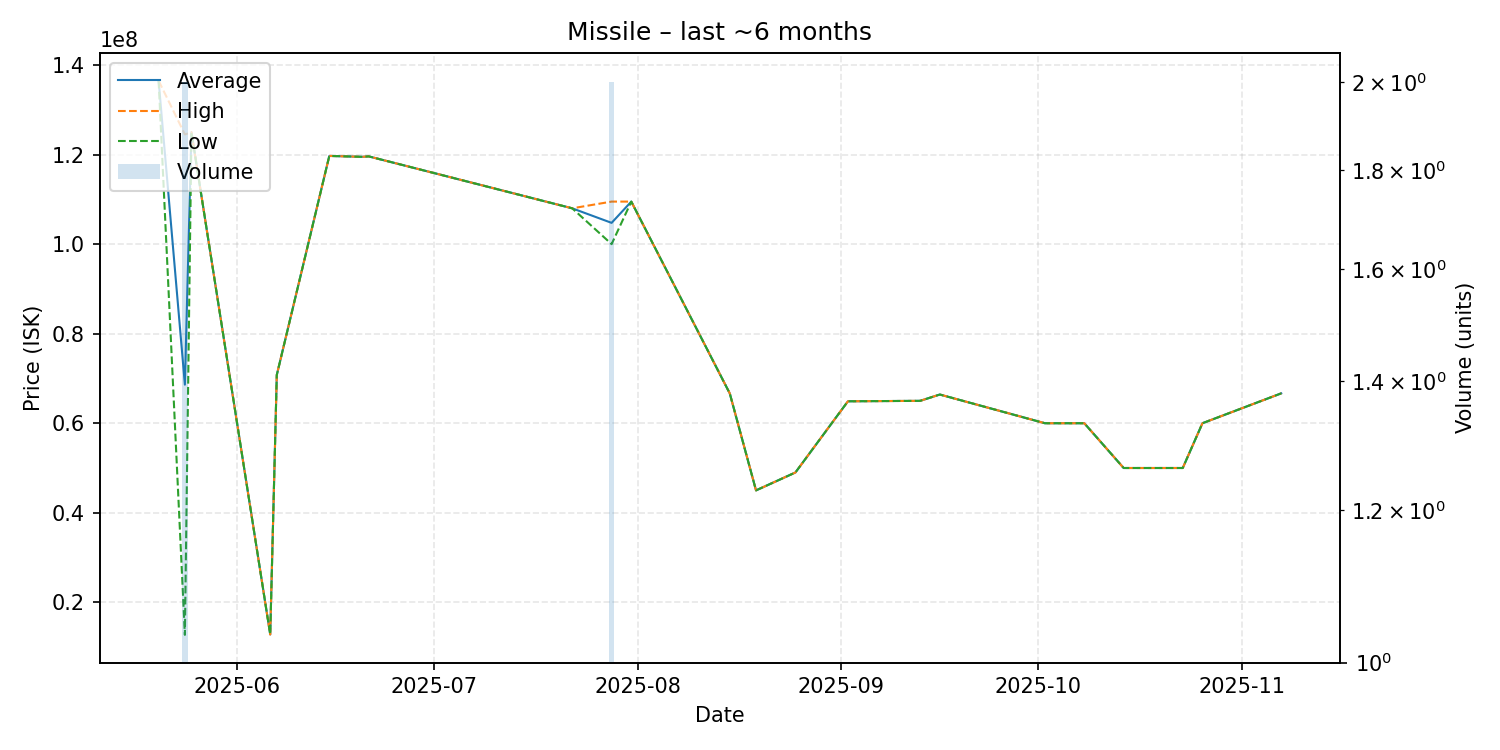

Values plotted in this chart, from the file beside it:
date, average, highest, lowest, order_count, volume
2025-05-20, 136500000, 136500000, 136500000, 1, 1
2025-05-24, 68615000, 124500000, 12730000, 2, 2
2025-05-25, 125000000, 125000000, 125000000, 1, 1
2025-06-06, 12820000, 12820000, 12820000, 1, 1
2025-06-07, 70780000, 70780000, 70780000, 1, 1
2025-06-15, 119700000, 119700000, 119700000, 1, 1
2025-06-20, 119500000, 119500000, 119500000, 1, 1
2025-06-21, 119600000, 119600000, 119600000, 1, 1
2025-07-22, 108000000, 108000000, 108000000, 1, 1
2025-07-28, 104750000, 109500000, 100000000, 2, 2
2025-07-31, 109500000, 109500000, 109500000, 1, 1
2025-08-15, 66660000, 66660000, 66660000, 1, 1
2025-08-19, 45000000, 45000000, 45000000, 1, 1
2025-08-25, 49000000, 49000000, 49000000, 1, 1
2025-09-02, 64900000, 64900000, 64900000, 1, 1
2025-09-13, 65000000, 65000000, 65000000, 1, 1
2025-09-16, 66410000, 66410000, 66410000, 1, 1
2025-10-02, 60000000, 60000000, 60000000, 1, 1
2025-10-08, 60000000, 60000000, 60000000, 1, 1
2025-10-14, 50000000, 50000000, 50000000, 1, 1
2025-10-23, 50000000, 50000000, 50000000, 1, 1
2025-10-26, 60000000, 60000000, 60000000, 1, 1
2025-11-07, 66670000, 66670000, 66670000, 1, 1
